Run: headless pygame with SDL's dummy video driver; simulated clock (each Clock.tick advances the game by its frame time, no real sleeping); random seed 0; keys injected as events and as key.get_pressed() state; no mouse input.
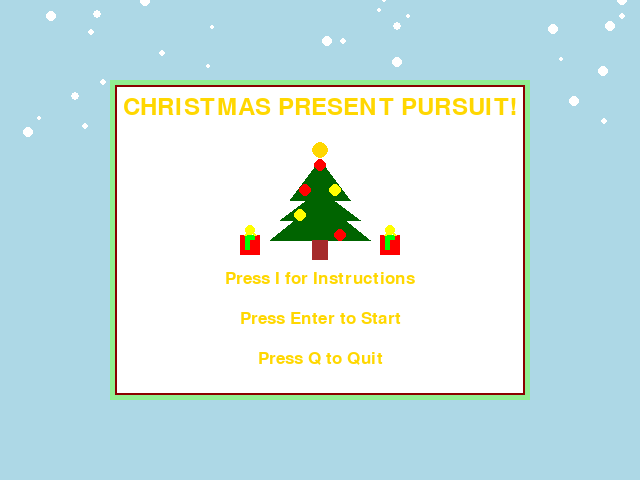
Frame 1 of 4 · flips 1–60 · no input
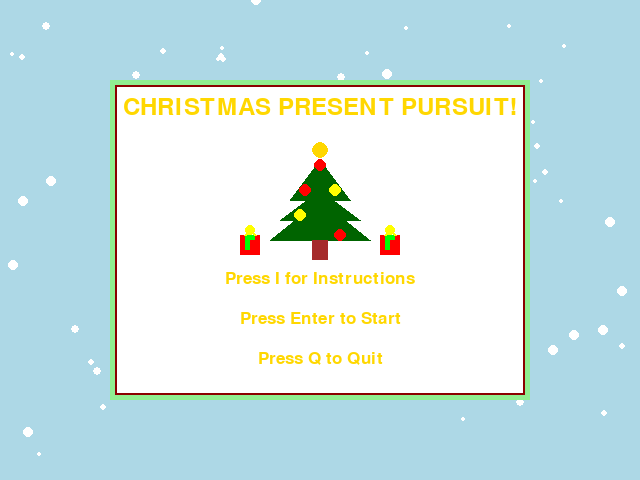
Frame 2 of 4 · flips 61–180 · tapped SPACE, RETURN · held RIGHT (→), D
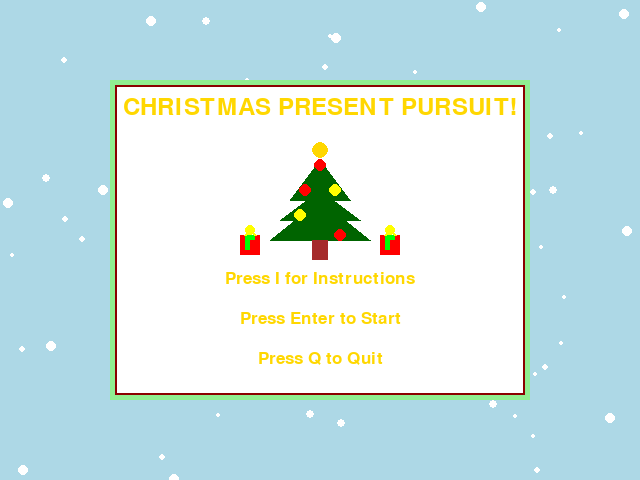
Frame 3 of 4 · flips 181–300 · held DOWN (↓), S
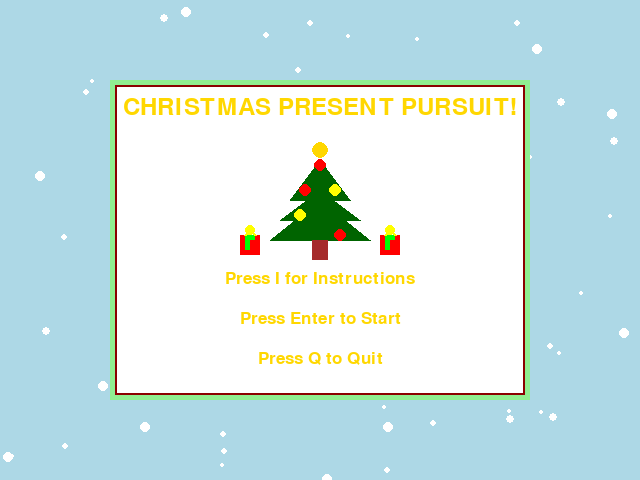
Frame 4 of 4 · flips 301–420 · held LEFT (←), A, UP (↑), W

The pygame program that drew these frames:

import pygame
import random

pygame.init()

# Screen and clock setup
WIDTH = 640
HEIGHT = 480
SIZE = (WIDTH, HEIGHT)
screen = pygame.display.set_mode(SIZE)
clock = pygame.time.Clock()

# Colors
BLACK = (0, 0, 0)
WHITE = (255, 255, 255)
RED = (255, 0, 0)
GREEN = (0, 255, 0)
BLUE = (0, 0, 255)
YELLOW = (255, 255, 0)
BROWN = (165, 42, 42)
LIGHT_BLUE = (173, 216, 230)
DARK_GREEN = (0, 100, 0)
SILVER = (192, 192, 192)
GREY = (169, 169, 169)
GOLD = (255, 215, 0)
DARK_RED = (139, 0, 0)
DARK_GREEN_2 = (0, 100, 0)
LIGHT_CHRISTMAS_GREEN = (144, 238, 144)

# Font setup
font = pygame.font.Font(None, 25)  # Reduced font size for better fit in instructions
large_font = pygame.font.Font(None, 35)  # Adjusted for title

# Game state variables
running = True
in_menu = True
show_instructions = False
in_game = False
hearts = 3
presents_collected = 0

# Snowflakes setup
snowflakes = [[random.randint(0, WIDTH), random.randint(-HEIGHT, 0), random.randint(2, 5), random.uniform(1, 3)] for _ in range(100)]

# Game variables
runner_x = WIDTH // 2
runner_y = HEIGHT // 2
runner_speed = 5
runner_radius = 10

# House setup
house_width = 40
house_height = 40
house1_x = 50
house2_x = WIDTH - house_width - 50

# Tree setup
tree_width = 40
tree_height = 60

# Tree and house scrolling
spacing = 250
scroll_speed = 3
house_tree_positions = [-spacing * i for i in range(3)]

# Snowball shooter variables
snowball_speed = 5
snowballs = []
shooters = [[WIDTH // 2, HEIGHT - 30, 2]]

# Barrier setup
left_barrier = 105
right_barrier = WIDTH - 105 - house_width
top_barrier = 50
bottom_barrier = HEIGHT - 50

# Presents setup
presents = []
present_spawn_chance = 0.01

# Red Presents setup
red_presents = []
red_present_spawn_chance = 0.001

# Magic Presents setup
blue_presents = []
blue_present_spawn_chance = 0.00001

# Grinch setup
grinches = []
grinch_spawn_intervals = [5, 10, 13]

# Main game loop
while running:
   while running:
    # --- EVENT HANDLING ---
    for event in pygame.event.get():
        if event.type == pygame.QUIT:
            running = False

    keys = pygame.key.get_pressed()

    if in_menu:
        if keys[pygame.K_RETURN]:
            if show_instructions:
                show_instructions = False
            else:
                in_menu = False
                in_game = True
                hearts = 3
                presents_collected = 0
        elif keys[pygame.K_i]:
            show_instructions = not show_instructions
        elif keys[pygame.K_q]:
            running = False
        for event in pygame.event.get():
            if event.type == pygame.QUIT:
                running = False
                show_instructions = False
            if event.type == pygame.KEYDOWN:
                if event.key == pygame.K_b:  # Go back to the menu
                    show_instructions = False
                    in_menu = True

        # --- DRAWING (Menu & Instructions) ---
        screen.fill(LIGHT_BLUE)  # Light blue background for snow visibility

        # Present Drawing
        def draw_present(x, y):
            # Draw the box of the present
            pygame.draw.rect(screen, RED, (x, y, 20, 20))  # Main box (red)
            
            # Draw the ribbon crossing the present (horizontal and vertical)
            pygame.draw.rect(screen, GREEN, (x + 5, y, 10, 5))  # Horizontal ribbon
            pygame.draw.rect(screen, GREEN, (x + 5, y + 5, 5, 10))  # Vertical ribbon
            
            # Draw the bow on top of the present
            pygame.draw.circle(screen, YELLOW, (x + 10, y - 5), 5)  # Bow circle
            pygame.draw.line(screen, YELLOW, (x + 10, y - 5), (x + 10, y - 10), 3)  # Bow top line
            pygame.draw.line(screen, YELLOW, (x + 10, y - 5), (x + 5, y), 3)  # Left bow line
            pygame.draw.line(screen, YELLOW, (x + 10, y - 5), (x + 15, y), 3)  # Right bow line

        # Snowflake effect on the menu
        for snowflake in snowflakes:
            snowflake[1] += snowflake[3]
            if snowflake[1] > HEIGHT:
                snowflake[1] = random.randint(-HEIGHT, 0)
                snowflake[0] = random.randint(0, WIDTH)
            pygame.draw.circle(screen, WHITE, (int(snowflake[0]), int(snowflake[1])), snowflake[2])

        # Draw striped silver box in the middle
        box_width, box_height = 400, 300
        box_x, box_y = (WIDTH - box_width) // 2, (HEIGHT - box_height) // 2

        # Draw border layers
        pygame.draw.rect(screen, LIGHT_CHRISTMAS_GREEN, (box_x - 10, box_y - 10, box_width + 20, box_height + 20))  # Green border
        pygame.draw.rect(screen, DARK_RED, (box_x - 5, box_y - 5, box_width + 10, box_height + 10))      # Red border
        pygame.draw.rect(screen, WHITE, (box_x - 3, box_y - 3, box_width + 6, box_height + 6))      # White border

        if show_instructions:
            # Instructions screen
            title_text = large_font.render("Instructions", True, DARK_RED)
            instructions_text = font.render("Collect presents to give to Santa!", True, BLACK)
            instructions_text2 = font.render("Use arrow keys to move.", True, BLACK)
            instructions_text3 = font.render("Evade the snowballs being thrown at you!", True, BLACK)
            back_text = font.render("Press R to go back.", True, GOLD)

            # Display the instructions
            screen.blit(title_text, (WIDTH // 2 - title_text.get_width() // 2, box_y + 20))
            screen.blit(instructions_text, (WIDTH // 2 - instructions_text.get_width() // 2, box_y + 80))
            screen.blit(instructions_text2, (WIDTH // 2 - instructions_text2.get_width() // 2, box_y + 160))
            screen.blit(instructions_text3, (WIDTH // 2 - instructions_text3.get_width() // 2, box_y + 120))
            screen.blit(back_text, (WIDTH // 2 - back_text.get_width() // 2, box_y + box_height - 60))
        else:
            # Main menu
            title_text = large_font.render("CHRISTMAS PRESENT PURSUIT!", True, GOLD)
            start_text = font.render("Press Enter to Start", True, GOLD)
            instructions_button = font.render("Press I for Instructions", True, GOLD)
            quit_text = font.render("Press Q to Quit", True, GOLD)

            # Display the main menu text
            screen.blit(title_text, (WIDTH // 2 - title_text.get_width() // 2, box_y + 5))
            screen.blit(start_text, (WIDTH // 2 - start_text.get_width() // 2, box_y + box_height - 80))
            screen.blit(instructions_button, (WIDTH // 2 - instructions_button.get_width() // 2, box_y + box_height - 120))
            screen.blit(quit_text, (WIDTH // 2 - quit_text.get_width() // 2, box_y + box_height - 40))

            # Draw a smaller Christmas tree
            tree_x, tree_y = WIDTH // 2, box_y + 100
            pygame.draw.polygon(screen, DARK_GREEN_2, [(tree_x, tree_y - 30), (tree_x - 30, tree_y + 10), (tree_x + 30, tree_y + 10)])  # Top layer
            pygame.draw.polygon(screen, DARK_GREEN_2, [(tree_x, tree_y - 0), (tree_x - 40, tree_y + 30), (tree_x + 40, tree_y + 30)])  # Middle layer
            pygame.draw.polygon(screen, DARK_GREEN_2, [(tree_x, tree_y + 10), (tree_x - 50, tree_y + 50), (tree_x + 50, tree_y + 50)])  # Bottom layer
            pygame.draw.rect(screen, BROWN, (tree_x - 8, tree_y + 50, 16, 20))  # Tree trunk

            # Add ornaments (red and yellow)
            pygame.draw.circle(screen, RED, (tree_x - 15, tree_y), 6)  # Red ornament on left
            pygame.draw.circle(screen, YELLOW, (tree_x + 15, tree_y), 6)  # Yellow ornament on right
            pygame.draw.circle(screen, RED, (tree_x, tree_y - 25), 6)  # Red ornament on top layer
            pygame.draw.circle(screen, YELLOW, (tree_x - 20, tree_y + 25), 6)  # Yellow ornament on middle layer
            pygame.draw.circle(screen, RED, (tree_x + 20, tree_y + 45), 6)  # Red ornament on bottom layer

            draw_present(WIDTH // 2 + 60, HEIGHT // 2 - 5)  # First present beside the first tree
            draw_present(WIDTH // 2 - 80, HEIGHT // 2 - 5)

            # Star on top of the tree
            pygame.draw.circle(screen, GOLD, (tree_x, tree_y - 40), 8)  # Star on top

        pygame.display.flip()

    elif in_game:
        keys = pygame.key.get_pressed()

        if keys[pygame.K_UP] and runner_y > top_barrier:
            runner_y -= runner_speed
        if keys[pygame.K_DOWN] and runner_y < bottom_barrier:
            runner_y += runner_speed
        if keys[pygame.K_LEFT] and runner_x > left_barrier:
            runner_x -= runner_speed
        if keys[pygame.K_RIGHT] and runner_x < right_barrier:
            runner_x += runner_speed

        # Scroll houses and trees
        for i in range(len(house_tree_positions)):
            house_tree_positions[i] += scroll_speed
            if house_tree_positions[i] > HEIGHT:
                house_tree_positions[i] = -spacing * (len(house_tree_positions) - 1)

        # Move and add shooters as presents are collected
        if presents_collected == 4 and len(shooters) == 1:
            shooters.append([WIDTH // 4, HEIGHT - 30, 2])
        if presents_collected == 7 and len(shooters) == 2:
            shooters.append([3 * WIDTH // 4, HEIGHT - 30, 2])

        # Add Grinches at specific intervals
        if presents_collected in grinch_spawn_intervals:
            grinches.append([random.randint(left_barrier, right_barrier), -30])

        # Update shooters and snowballs
        for shooter in shooters:
            shooter[0] += shooter[2]
            if shooter[0] <= left_barrier or shooter[0] >= right_barrier:
                shooter[2] *= -1
            if random.random() < 0.03:
                snowballs.append([shooter[0], shooter[1]])

        # Move snowballs and check for collisions
        for snowball in snowballs:
            snowball[1] -= snowball_speed
            if snowball[1] < 0:
                snowballs.remove(snowball)

        for snowball in snowballs[:]:
            if runner_x - runner_radius < snowball[0] < runner_x + runner_radius and runner_y - runner_radius < snowball[1] < runner_y + runner_radius:
                hearts -= 1
                snowballs.remove(snowball)
                if hearts <= 0:
                    in_game = False
                    in_menu = True

        # Spawn and collect presents
        if random.random() < present_spawn_chance:
            present_x = random.randint(left_barrier, right_barrier)
            present_y = random.randint(top_barrier, bottom_barrier)
            presents.append([present_x, present_y])

        for present in presents[:]:
            if runner_x - runner_radius < present[0] < runner_x + runner_radius and runner_y - runner_radius < present[1] < runner_y + runner_radius:
                presents_collected += 1
                presents.remove(present)
                if presents_collected % 2 == 0:
                    snowball_speed += 1
                if presents_collected == 14:
                    snowball_speed += 1  # Increase snowball size at 14 presents
                if presents_collected >= 15:
                    win_text = large_font.render("You Win!", True, GREEN)
                    screen.blit(win_text, (WIDTH // 2 - win_text.get_width() // 2, HEIGHT // 2))
                    pygame.display.flip()
                    pygame.time.delay(2000)
                    in_game = False
                    in_menu = True

        # --- DRAWING ---
        screen.fill(LIGHT_BLUE)

        # Snowfall effect
        for snowflake in snowflakes:
            snowflake[1] += snowflake[3]
            if snowflake[1] > HEIGHT:
                snowflake[1] = random.randint(-HEIGHT, 0)
                snowflake[0] = random.randint(0, WIDTH)
            pygame.draw.circle(screen, WHITE, (int(snowflake[0]), int(snowflake[1])), snowflake[2])

        for pos in house_tree_positions:
            # Draw houses with windows, door, roof, and snow
            pygame.draw.rect(screen, BROWN, (house1_x, pos, house_width, house_height))
            pygame.draw.rect(screen, BROWN, (house2_x, pos, house_width, house_height))
            pygame.draw.rect(screen, RED, (house1_x + 5, pos + 10, 10, 10))  # Door on house 1
            pygame.draw.rect(screen, RED, (house2_x + 5, pos + 10, 10, 10))  # Door on house 2
            pygame.draw.rect(screen, WHITE, (house1_x + 5, pos + 5, 10, 10))  # Window on house 1
            pygame.draw.rect(screen, WHITE, (house2_x + 5, pos + 5, 10, 10))  # Window on house 2
            pygame.draw.polygon(screen, BROWN, [(house1_x - 5, pos), (house1_x + house_width + 5, pos), (house1_x + house_width // 2, pos - 10)])  # Roof on house 1
            pygame.draw.polygon(screen, BROWN, [(house2_x - 5, pos), (house2_x + house_width + 5, pos), (house2_x + house_width // 2, pos - 10)])  # Roof on house 2

            # Draw trees above the houses
            pygame.draw.polygon(screen, DARK_GREEN, [(house1_x - 15, pos - 80), (house1_x + house_width + 15, pos - 80), (house1_x + house_width // 2, pos - 120)])  # Tree top
            pygame.draw.rect(screen, BROWN, (house1_x + house_width // 2 - 5, pos - 80, 10, 20))  # Tree trunk
            pygame.draw.polygon(screen, DARK_GREEN, [(house2_x - 15, pos - 80), (house2_x + house_width + 15, pos - 80), (house2_x + house_width // 2, pos - 120)])  # Tree top
            pygame.draw.rect(screen, BROWN, (house2_x + house_width // 2 - 5, pos - 80, 10, 20))  # Tree trunk

        # Draw shooter
        for shooter in shooters:
            pygame.draw.rect(screen, GREEN, (shooter[0] - 15, shooter[1] - 20, 30, 20))
            pygame.draw.circle(screen, RED, (shooter[0], shooter[1] - 10), 10)

        # Draw player (runner)
        pygame.draw.circle(screen, BLUE, (runner_x, runner_y), runner_radius)

        # Draw presents
        for present in presents:
            pygame.draw.rect(screen, YELLOW, (present[0] - 5, present[1] - 5, 10, 10))

        # Draw snowballs
        for snowball in snowballs:
            snowball_radius = 5
            if presents_collected >= 14:
                snowball_radius = 10  # Make snowballs larger at 14 presents
            pygame.draw.circle(screen, SILVER, (snowball[0], snowball[1]), snowball_radius)

        # Draw hearts
        for i in range(hearts):
            pygame.draw.circle(screen, RED, (20 + i * 30, 20), 10)

        # Draw presents collected
        presents_text = font.render("Presents: " + str(presents_collected), True, BLACK)
        screen.blit(presents_text, (WIDTH - presents_text.get_width() - 20, 20))

        pygame.display.flip()
        clock.tick(60)

pygame.quit()
